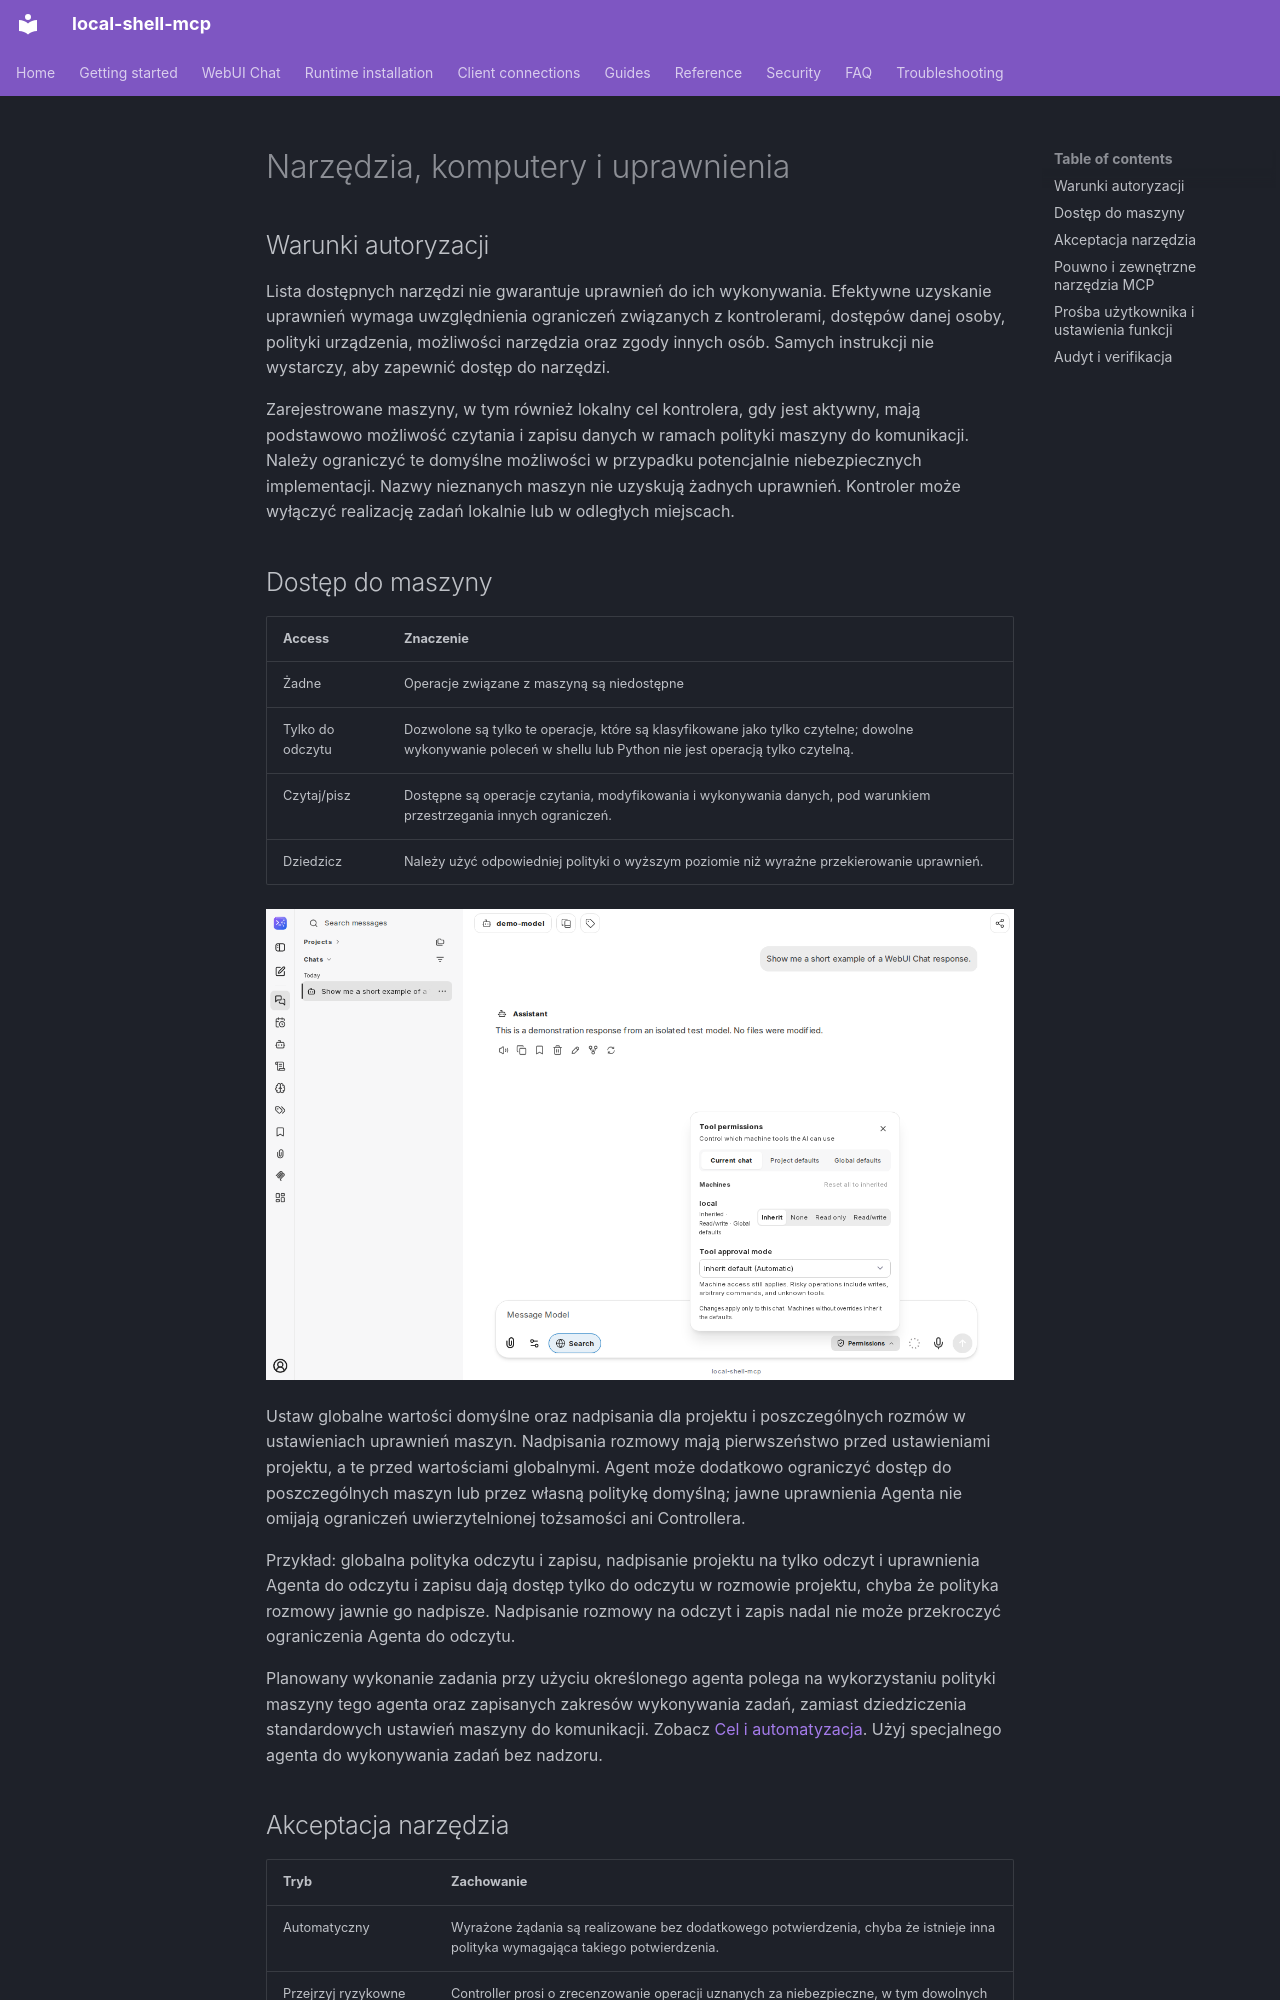

repository: fwerkor/local-shell-mcp · page: chat/permissions.pl/index.html · generator: mkdocs

<!-- i18n-source-sha256: e5ebd5f8cfb42332f4e38d63eabe47a6274ceacf919130202203bd85917f3469 -->
<!-- Machine-assisted translation; English source is authoritative. -->
# Narzędzia, komputery i uprawnienia

## Warunki autoryzacji

Lista dostępnych narzędzi nie gwarantuje uprawnień do ich wykonywania. Efektywne uzyskanie uprawnień wymaga uwzględnienia ograniczeń związanych z kontrolerami, dostępów danej osoby, polityki urządzenia, możliwości narzędzia oraz zgody innych osób. Samych instrukcji nie wystarczy, aby zapewnić dostęp do narzędzi.

Zarejestrowane maszyny, w tym również lokalny cel kontrolera, gdy jest aktywny, mają podstawowo możliwość czytania i zapisu danych w ramach polityki maszyny do komunikacji. Należy ograniczyć te domyślne możliwości w przypadku potencjalnie niebezpiecznych implementacji. Nazwy nieznanych maszyn nie uzyskują żadnych uprawnień. Kontroler może wyłączyć realizację zadań lokalnie lub w odległych miejscach.

## Dostęp do maszyny

| Access | Znaczenie |
|---|---|
| Żadne | Operacje związane z maszyną są niedostępne |
| Tylko do odczytu | Dozwolone są tylko te operacje, które są klasyfikowane jako tylko czytelne; dowolne wykonywanie poleceń w shellu lub Python nie jest operacją tylko czytelną. |
| Czytaj/pisz | Dostępne są operacje czytania, modyfikowania i wykonywania danych, pod warunkiem przestrzegania innych ograniczeń. |
| Dziedzicz | Należy użyć odpowiedniej polityki o wyższym poziomie niż wyraźne przekierowanie uprawnień. |

![Uprawnienia i tryb akceptacji maszyny w kontekście rozmowy](../assets/chat/machine-permissions.png)

Ustaw globalne wartości domyślne oraz nadpisania dla projektu i poszczególnych rozmów w ustawieniach uprawnień maszyn. Nadpisania rozmowy mają pierwszeństwo przed ustawieniami projektu, a te przed wartościami globalnymi. Agent może dodatkowo ograniczyć dostęp do poszczególnych maszyn lub przez własną politykę domyślną; jawne uprawnienia Agenta nie omijają ograniczeń uwierzytelnionej tożsamości ani Controllera.

Przykład: globalna polityka odczytu i zapisu, nadpisanie projektu na tylko odczyt i uprawnienia Agenta do odczytu i zapisu dają dostęp tylko do odczytu w rozmowie projektu, chyba że polityka rozmowy jawnie go nadpisze. Nadpisanie rozmowy na odczyt i zapis nadal nie może przekroczyć ograniczenia Agenta do odczytu.

Planowany wykonanie zadania przy użyciu określonego agenta polega na wykorzystaniu polityki maszyny tego agenta oraz zapisanych zakresów wykonywania zadań, zamiast dziedziczenia standardowych ustawień maszyny do komunikacji. Zobacz [Cel i automatyzacja](automation.md). Użyj specjalnego agenta do wykonywania zadań bez nadzoru.
